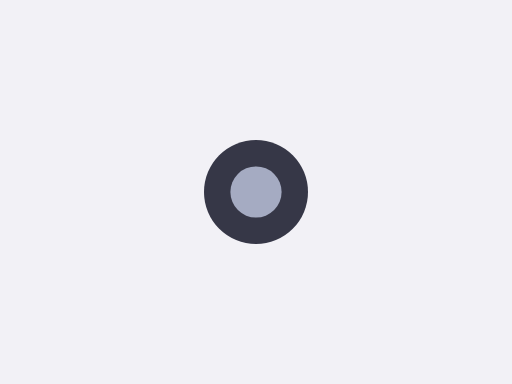
t = 0.00 s
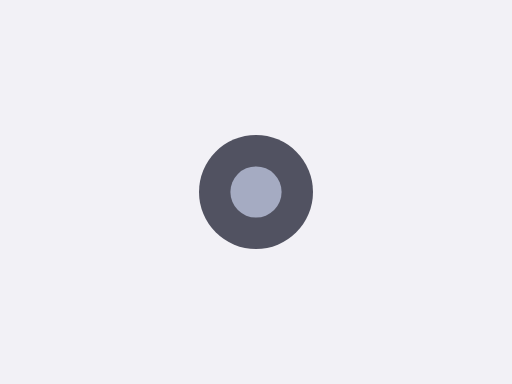
t = 0.25 s
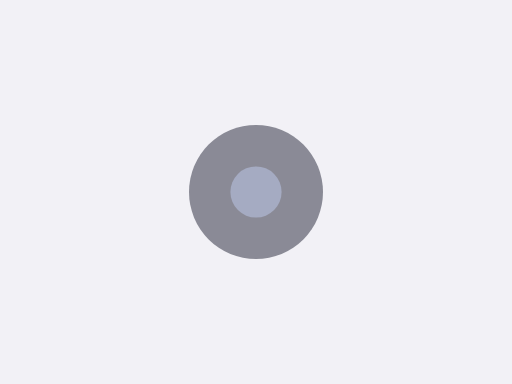
t = 0.75 s
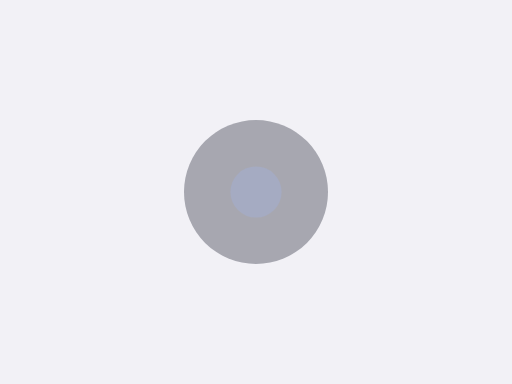
t = 1.00 s
t = 1.25 s: frame unchanged from t = 0.75 s, image omitted
t = 1.75 s: frame unchanged from t = 0.25 s, image omitted

The animated SVG that drew these frames (rendered in a browser with its animation timeline set to each time). Animation: 2 SMIL elements (animate=2); one cycle of 2.00 s, repeats indefinitely.

<svg xmlns="http://www.w3.org/2000/svg" width="640" height="480" viewBox="0 0 640 480" preserveAspectRatio="xMidYMid meet" role="img"><title>نبض</title><desc>Original Naqsh vector. CC0-1.0. Pulse.</desc><rect x="0" y="0" width="640" height="480" rx="0" fill="#f2f1f6" /><circle cx="320" cy="240" r="78" fill="#363747"><animate attributeName="r" values="65;90;65" dur="2s" begin="0s" repeatCount="indefinite"/><animate attributeName="opacity" values="1;.4;1" dur="2s" begin="0s" repeatCount="indefinite"/></circle><circle cx="320" cy="240" r="32" fill="#a5abc2" /></svg>
